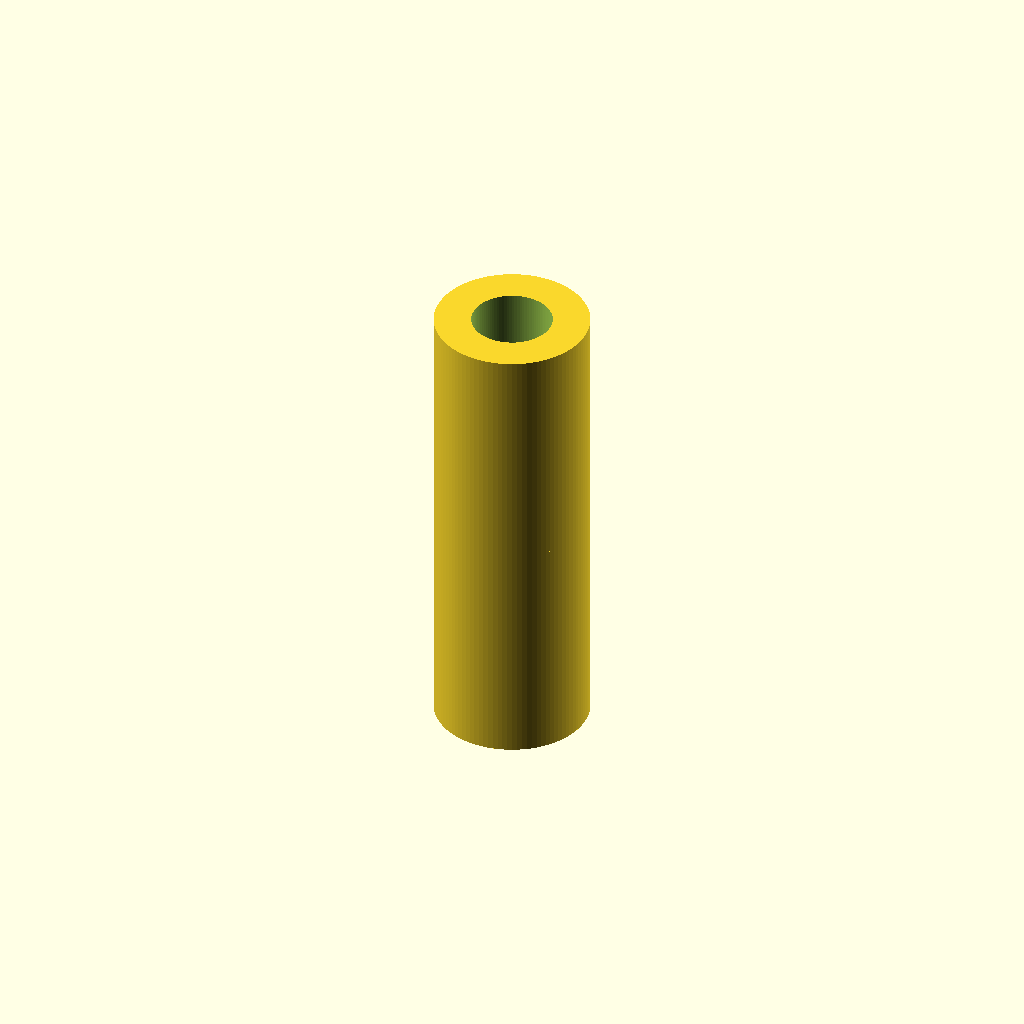
Cell 1 — every parameter at its default value.
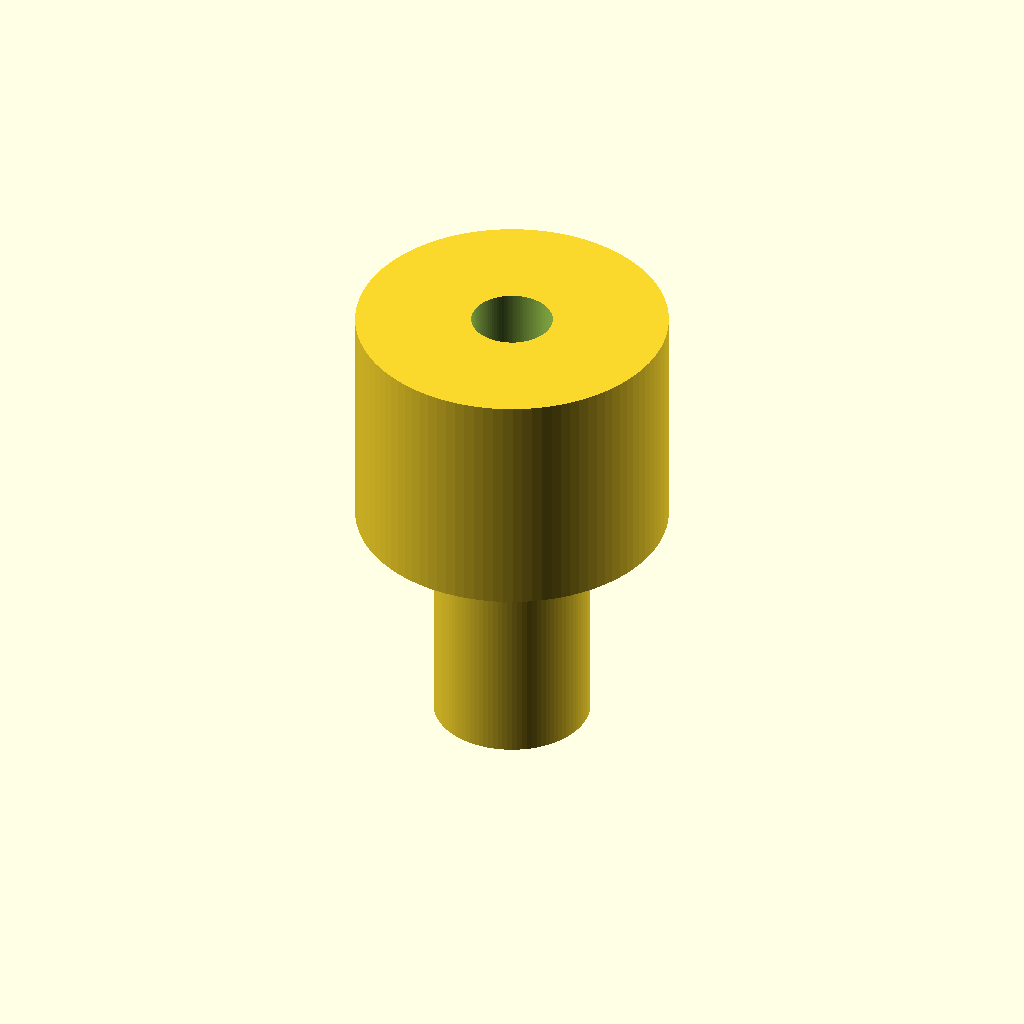
Cell 2 — upper_r set to 0.375, the other parameters unchanged.
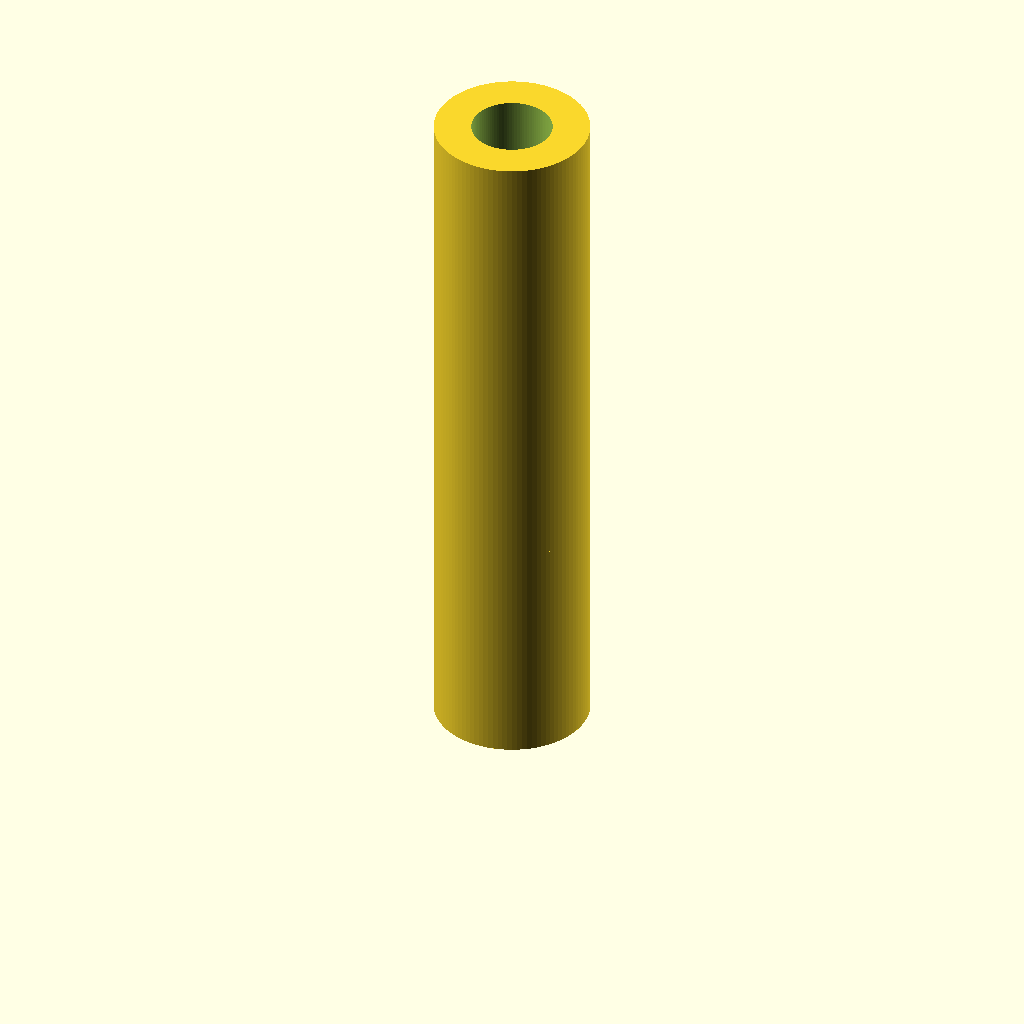
Cell 3 — upper_h set to 1.125, the other parameters unchanged.
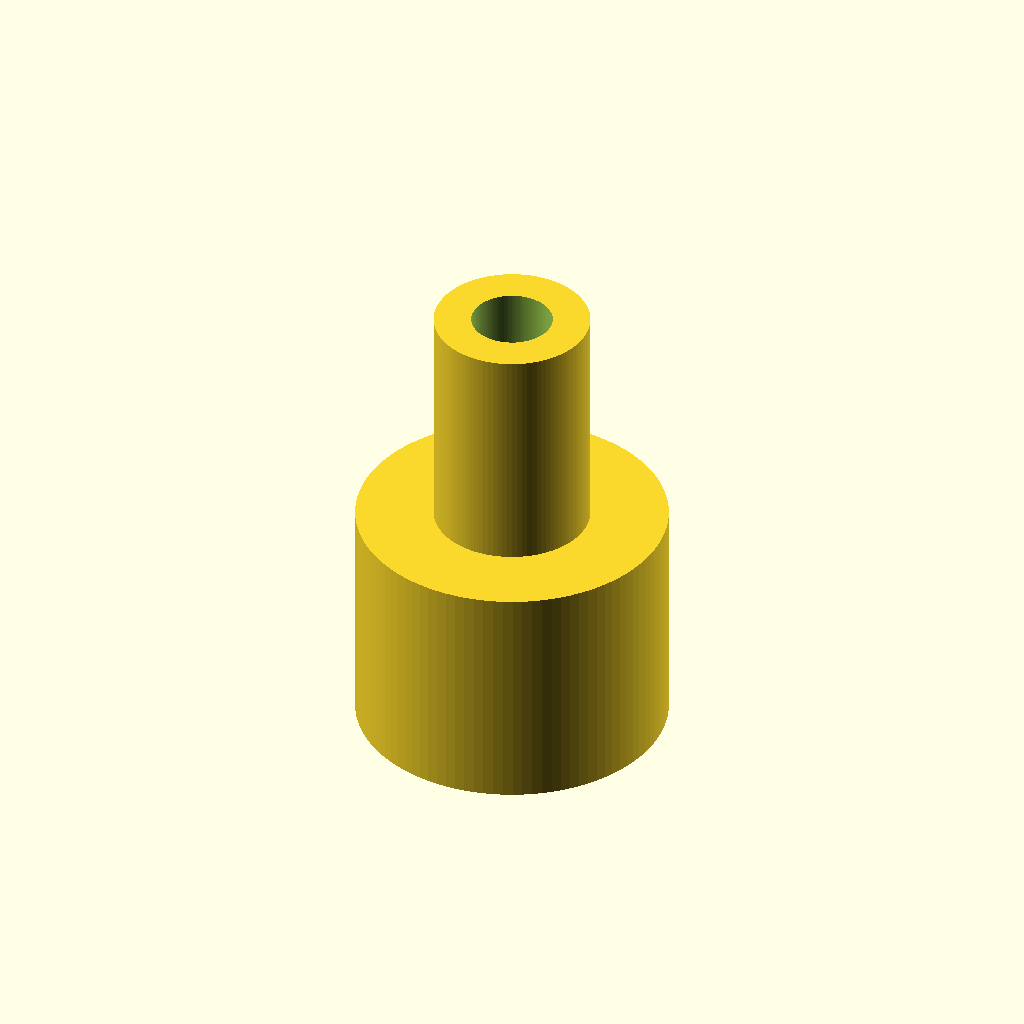
Cell 4: the same model with lower_r = 0.375.
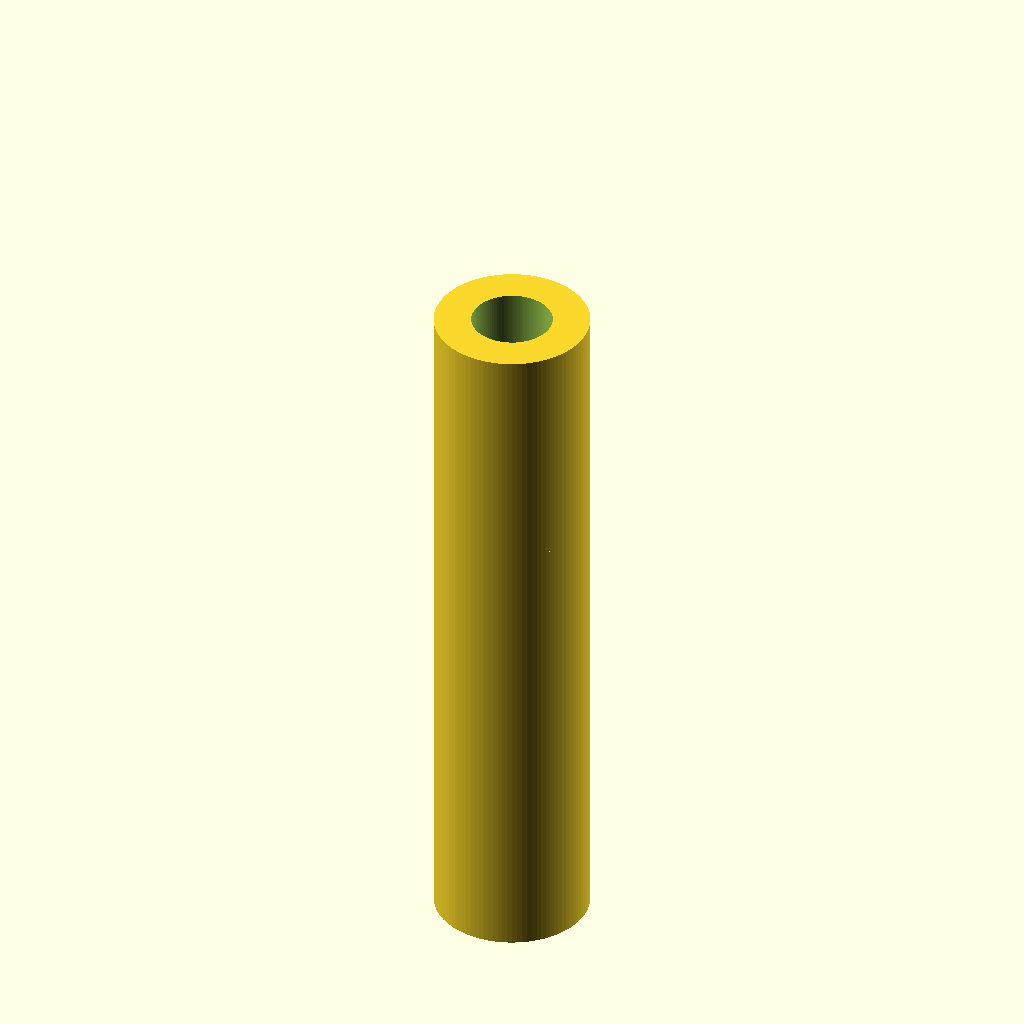
Cell 5: the same model with lower_h = 1.125.
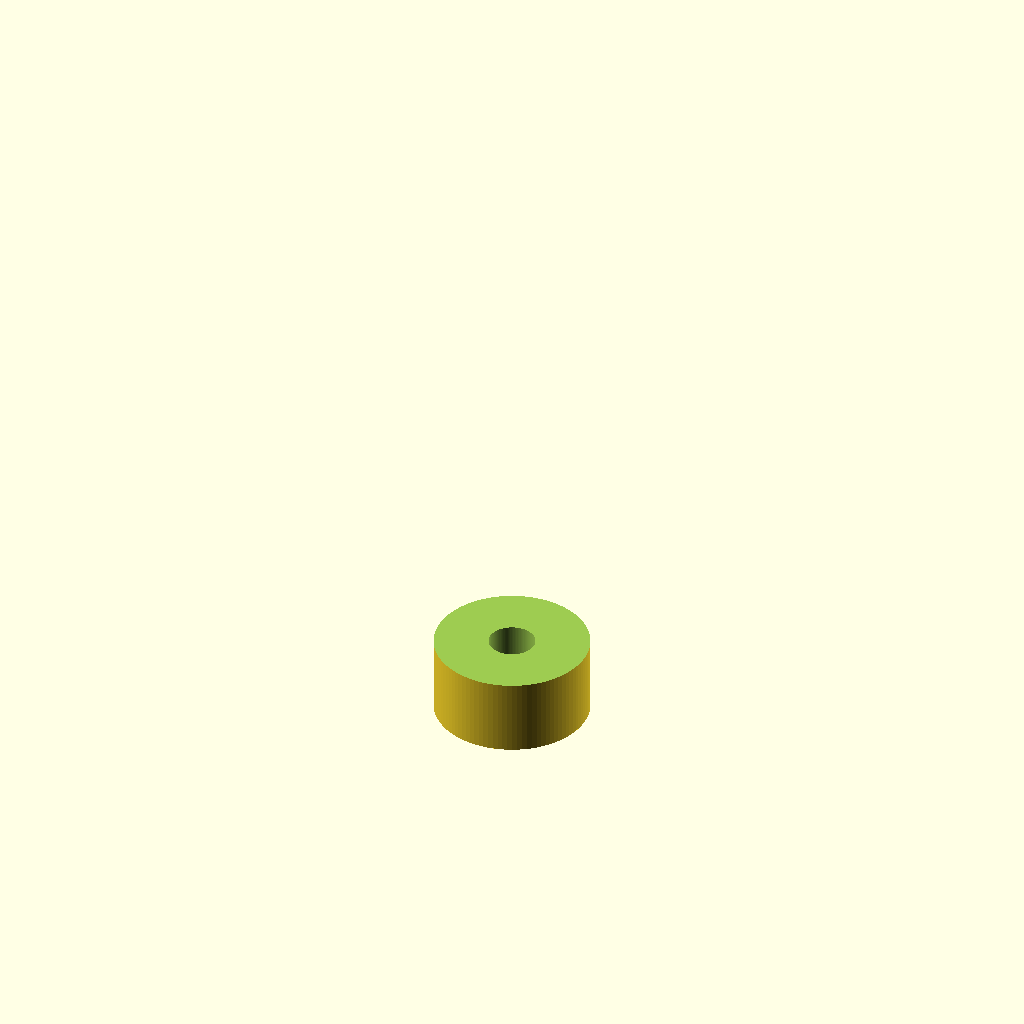
Cell 6 — pos_bore_r1 set to 0.195, the other parameters unchanged.
All cells are drawn from one camera (rotation 55°, 0°, 25°, orthographic, colour scheme Cornfield), so only the parameter changes between them.
Source of the model, projects/P3D-Bench/demo/runs/text2cad_0080_00802746_parametric_openscad_glm-reason/generated.scad:
// Stepped cylindrical part with internal bores and annular recesses

// --- Solid body parameters ---
upper_r = 0.1875;       // Upper section radius
upper_h = 0.5625;      // Upper section height from shoulder (z=0 to z=+0.5625)
lower_r = 0.1875;       // Lower section radius
lower_h = 0.5625;      // Lower section height from shoulder (z=-0.5625 to z=0)

// --- Positive side bore parameters ---
pos_bore_r1 = 0.0975;      // Large bore radius
pos_bore_reach1 = 0.9375;  // Reach depth from top surface
pos_bore_r2 = 0.0534;      // Small bore radius
pos_bore_reach2 = 0.9375;  // Reach depth from top surface

// --- Negative side bore parameters ---
neg_bore_r = 0.0562;       // Central bore radius
neg_bore_reach = 0.375;    // Reach depth from bottom surface

// --- Negative side annular recess parameters ---
recess1_ri = 0.0562;       // Recess 1 inner radius
recess1_ro = 0.1162;       // Recess 1 outer radius
recess1_depth = 0.0562;    // Recess 1 depth from bottom surface

recess2_ri = 0.0562;       // Recess 2 inner radius
recess2_ro = 0.075;        // Recess 2 outer radius
recess2_depth = 0.0562;    // Recess 2 depth from bottom surface

$fn = 100;
eps = 0.001; // Small overlap for clean boolean operations

difference() {
    // Main solid body: two attached circular sections sharing shoulder at z=0
    union() {
        // Upper section: z=0 to z=upper_h
        cylinder(r=upper_r, h=upper_h);
        // Lower section: z=-lower_h to z=0
        translate([0, 0, -lower_h])
            cylinder(r=lower_r, h=lower_h);
    }

    // Positive side: large bore (r=0.0975, depth 0.9375 from top)
    // Extends from z=upper_h down to z=upper_h - pos_bore_reach1
    translate([0, 0, upper_h - pos_bore_reach1 - eps])
        cylinder(r=pos_bore_r1, h=pos_bore_reach1 + 2*eps);

    // Positive side: small bore (r=0.0534, depth 0.9375 from top)
    translate([0, 0, upper_h - pos_bore_reach2 - eps])
        cylinder(r=pos_bore_r2, h=pos_bore_reach2 + 2*eps);

    // Negative side: central bore (r=0.0562, depth 0.375 from bottom)
    // Extends from z=-lower_h upward by neg_bore_reach
    translate([0, 0, -lower_h - eps])
        cylinder(r=neg_bore_r, h=neg_bore_reach + 2*eps);

    // Negative side: annular recess 1 (ring between r=0.0562 and r=0.1162)
    translate([0, 0, -lower_h - eps])
        difference() {
            cylinder(r=recess1_ro, h=recess1_depth + 2*eps);
            cylinder(r=recess1_ri, h=recess1_depth + 2*eps);
        }

    // Negative side: annular recess 2 (ring between r=0.0562 and r=0.075)
    translate([0, 0, -lower_h - eps])
        difference() {
            cylinder(r=recess2_ro, h=recess2_depth + 2*eps);
            cylinder(r=recess2_ri, h=recess2_depth + 2*eps);
        }
}
Customizer parameters (derived from the source; name, type, default, range or options):
upper_r: number, default 0.1875
upper_h: number, default 0.5625
lower_r: number, default 0.1875
lower_h: number, default 0.5625
pos_bore_r1: number, default 0.0975
pos_bore_reach1: number, default 0.9375
pos_bore_r2: number, default 0.0534
pos_bore_reach2: number, default 0.9375
neg_bore_r: number, default 0.0562
neg_bore_reach: number, default 0.375
recess1_ri: number, default 0.0562
recess1_ro: number, default 0.1162
recess1_depth: number, default 0.0562
recess2_ri: number, default 0.0562
recess2_ro: number, default 0.075
recess2_depth: number, default 0.0562
eps: number, default 0.001
